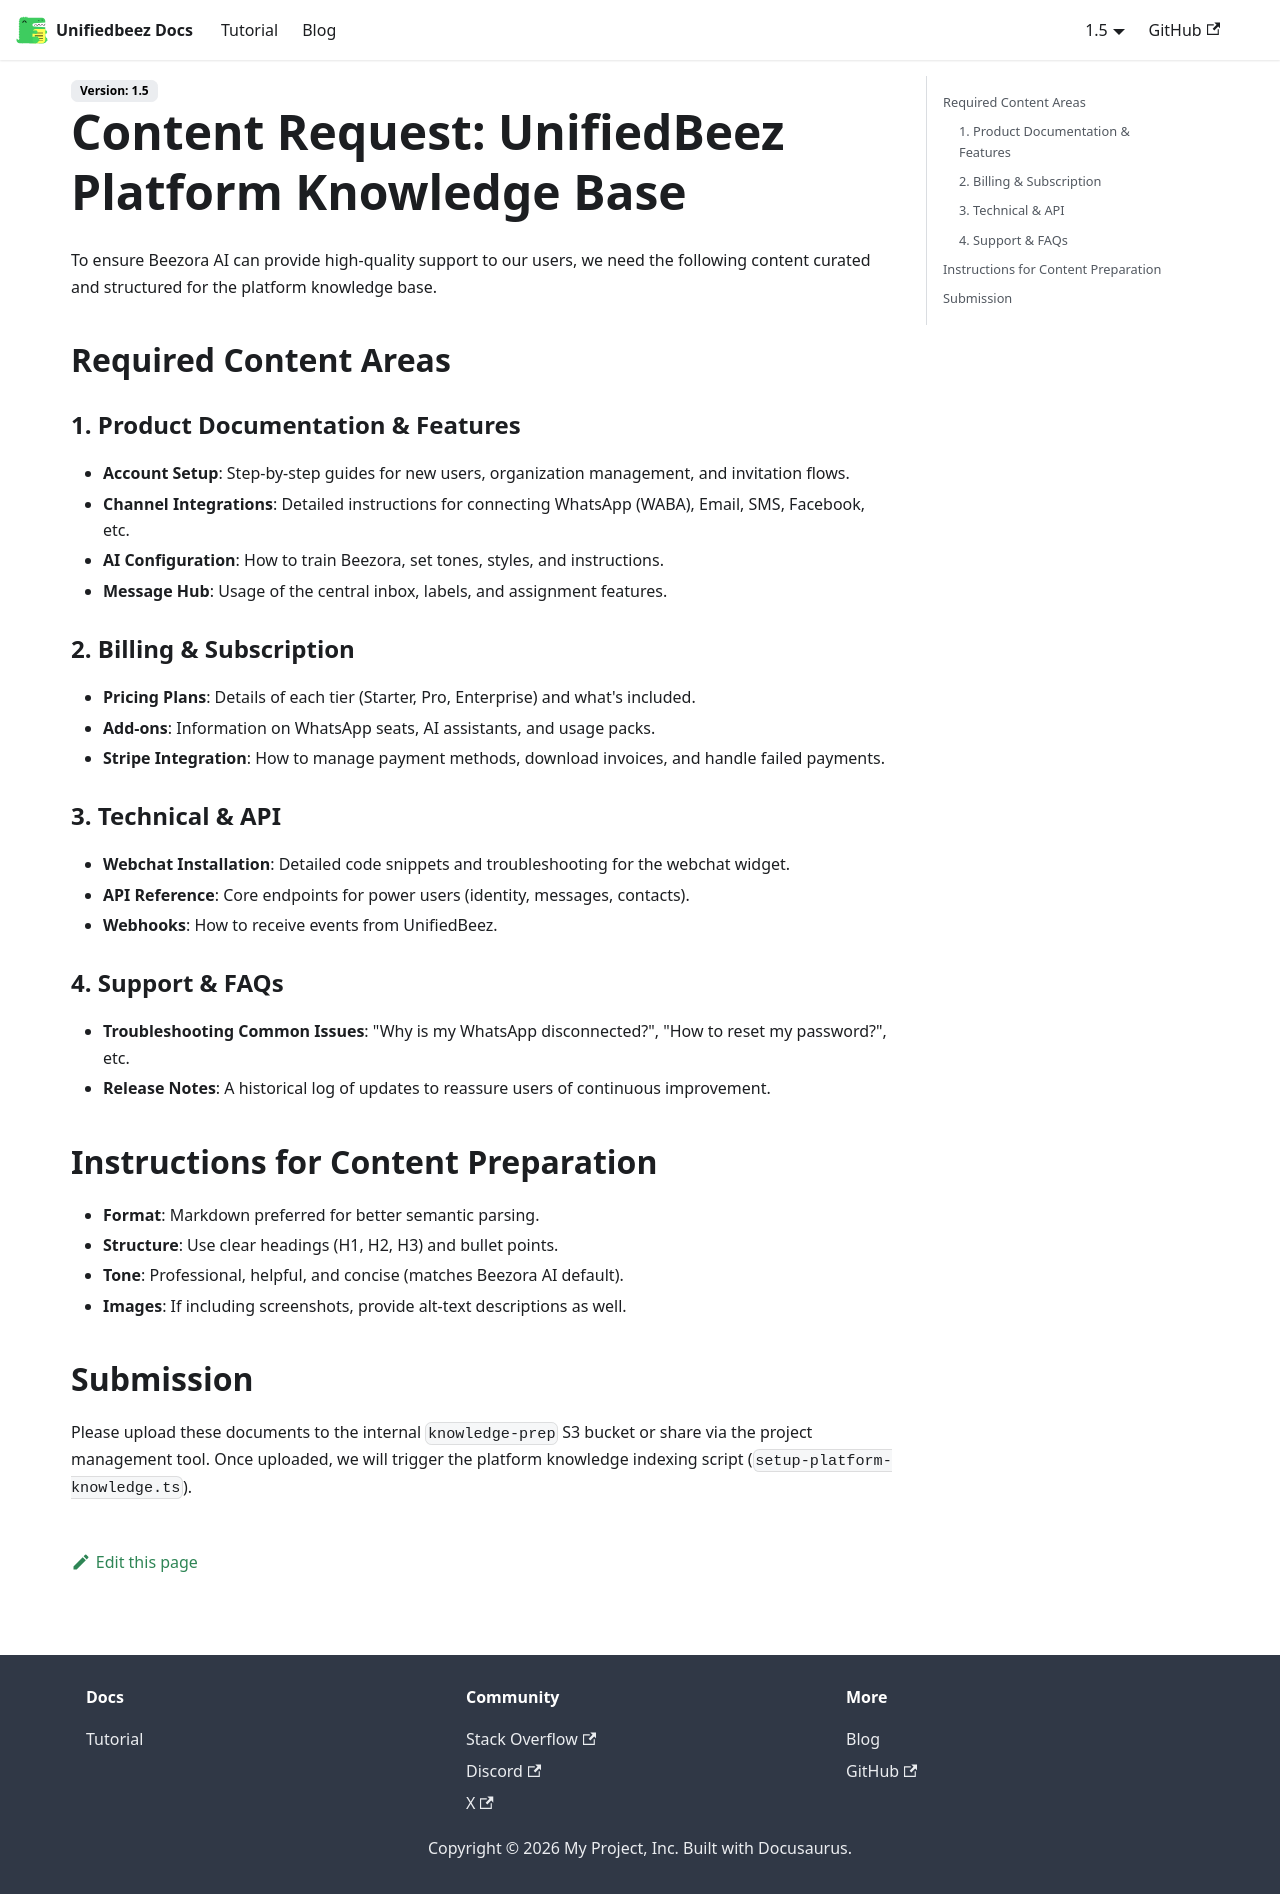

repository: UnifiedbeezTemp/backend-docs · page: docs/management-content-request/index.html · generator: docusaurus

# Content Request: UnifiedBeez Platform Knowledge Base

To ensure Beezora AI can provide high-quality support to our users, we need the following content curated and structured for the platform knowledge base.

## Required Content Areas

### 1. Product Documentation & Features
- **Account Setup**: Step-by-step guides for new users, organization management, and invitation flows.
- **Channel Integrations**: Detailed instructions for connecting WhatsApp (WABA), Email, SMS, Facebook, etc.
- **AI Configuration**: How to train Beezora, set tones, styles, and instructions.
- **Message Hub**: Usage of the central inbox, labels, and assignment features.

### 2. Billing & Subscription
- **Pricing Plans**: Details of each tier (Starter, Pro, Enterprise) and what's included.
- **Add-ons**: Information on WhatsApp seats, AI assistants, and usage packs.
- **Stripe Integration**: How to manage payment methods, download invoices, and handle failed payments.

### 3. Technical & API
- **Webchat Installation**: Detailed code snippets and troubleshooting for the webchat widget.
- **API Reference**: Core endpoints for power users (identity, messages, contacts).
- **Webhooks**: How to receive events from UnifiedBeez.

### 4. Support & FAQs
- **Troubleshooting Common Issues**: "Why is my WhatsApp disconnected?", "How to reset my password?", etc.
- **Release Notes**: A historical log of updates to reassure users of continuous improvement.

## Instructions for Content Preparation
- **Format**: Markdown preferred for better semantic parsing.
- **Structure**: Use clear headings (H1, H2, H3) and bullet points.
- **Tone**: Professional, helpful, and concise (matches Beezora AI default).
- **Images**: If including screenshots, provide alt-text descriptions as well.

## Submission
Please upload these documents to the internal `knowledge-prep` S3 bucket or share via the project management tool. Once uploaded, we will trigger the platform knowledge indexing script (`setup-platform-knowledge.ts`).
